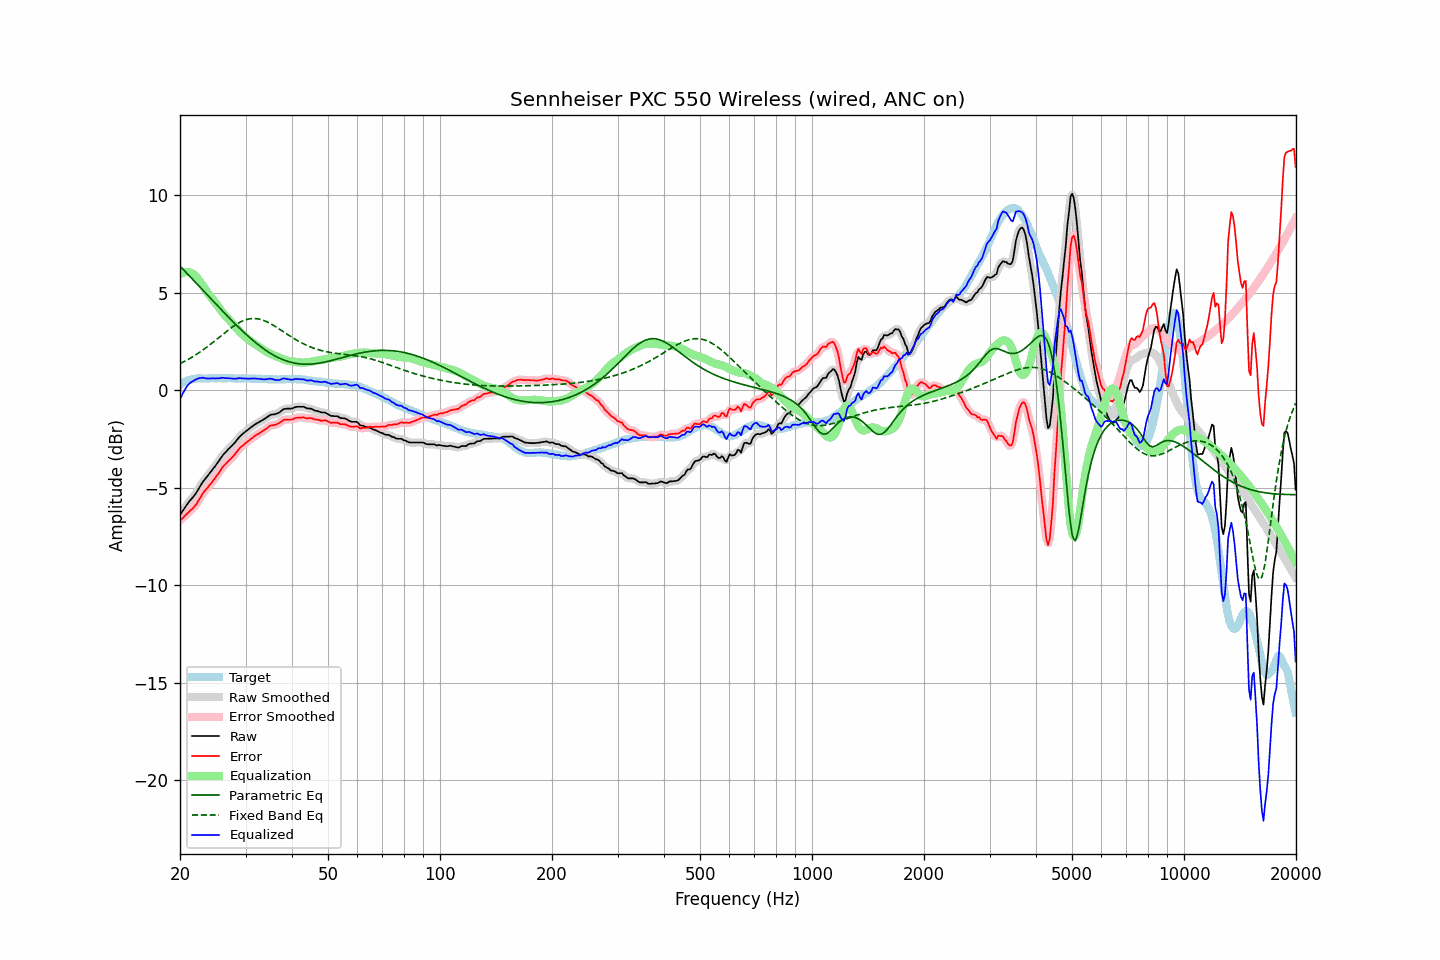

Source data for this figure (header and first rows):
frequency, raw, error, smoothed, error_smoothed, equalization, parametric_eq, fixed_band_eq, equalized_raw, equalized_smoothed, target
20.00, -6.40, -6.68, -6.40, -6.68, 5.93, 6.36, 1.36, -0.46, -0.47, 0.28
20.20, -6.28, -6.61, -6.27, -6.61, 5.98, 6.27, 1.40, -0.29, -0.29, 0.33
20.40, -6.15, -6.54, -6.15, -6.53, 6.02, 6.19, 1.44, -0.13, -0.13, 0.38
20.61, -6.03, -6.44, -6.03, -6.45, 6.05, 6.10, 1.48, 0.02, 0.02, 0.41
20.81, -5.90, -6.37, -5.91, -6.37, 6.06, 6.01, 1.52, 0.15, 0.15, 0.46
21.02, -5.79, -6.29, -5.79, -6.29, 6.05, 5.93, 1.57, 0.27, 0.26, 0.50
21.23, -5.69, -6.21, -5.68, -6.21, 6.03, 5.84, 1.62, 0.35, 0.35, 0.52
21.44, -5.58, -6.13, -5.59, -6.13, 6.00, 5.75, 1.67, 0.41, 0.41, 0.54
21.66, -5.50, -6.06, -5.49, -6.05, 5.96, 5.67, 1.71, 0.46, 0.46, 0.56
21.87, -5.39, -5.97, -5.39, -5.97, 5.90, 5.58, 1.77, 0.51, 0.51, 0.57
22.09, -5.27, -5.87, -5.27, -5.86, 5.82, 5.49, 1.82, 0.55, 0.55, 0.59
22.31, -5.13, -5.74, -5.14, -5.74, 5.72, 5.40, 1.87, 0.59, 0.58, 0.60
22.54, -5.00, -5.60, -5.00, -5.60, 5.61, 5.32, 1.93, 0.61, 0.61, 0.60
22.76, -4.86, -5.47, -4.86, -5.46, 5.49, 5.23, 1.98, 0.63, 0.63, 0.60
22.99, -4.73, -5.32, -4.73, -5.33, 5.36, 5.14, 2.04, 0.64, 0.63, 0.59
23.22, -4.62, -5.21, -4.62, -5.21, 5.24, 5.05, 2.10, 0.62, 0.62, 0.59
23.45, -4.51, -5.10, -4.51, -5.10, 5.12, 4.96, 2.16, 0.60, 0.61, 0.59
23.69, -4.42, -5.02, -4.41, -5.01, 5.01, 4.88, 2.22, 0.59, 0.60, 0.60
23.92, -4.30, -4.90, -4.31, -4.91, 4.90, 4.79, 2.29, 0.60, 0.60, 0.60
24.16, -4.20, -4.81, -4.20, -4.81, 4.80, 4.70, 2.35, 0.60, 0.60, 0.61
24.40, -4.09, -4.71, -4.10, -4.71, 4.70, 4.61, 2.41, 0.60, 0.60, 0.62
24.65, -3.99, -4.59, -3.99, -4.60, 4.59, 4.53, 2.48, 0.60, 0.60, 0.61
24.89, -3.88, -4.49, -3.88, -4.49, 4.48, 4.44, 2.55, 0.60, 0.60, 0.61
25.14, -3.76, -4.37, -3.76, -4.38, 4.36, 4.35, 2.61, 0.60, 0.60, 0.61
25.39, -3.64, -4.26, -3.64, -4.26, 4.25, 4.27, 2.68, 0.61, 0.61, 0.62
25.65, -3.53, -4.14, -3.52, -4.13, 4.14, 4.18, 2.75, 0.61, 0.62, 0.62
25.91, -3.40, -4.00, -3.41, -4.01, 4.03, 4.09, 2.82, 0.63, 0.62, 0.61
26.16, -3.29, -3.90, -3.30, -3.91, 3.93, 4.01, 2.88, 0.63, 0.62, 0.60
26.43, -3.22, -3.82, -3.21, -3.81, 3.83, 3.92, 2.95, 0.61, 0.62, 0.60
26.69, -3.13, -3.73, -3.12, -3.73, 3.74, 3.84, 3.01, 0.61, 0.61, 0.60
26.96, -3.04, -3.65, -3.04, -3.65, 3.65, 3.75, 3.08, 0.61, 0.61, 0.61
27.23, -2.96, -3.57, -2.96, -3.57, 3.56, 3.67, 3.14, 0.60, 0.60, 0.61
27.50, -2.88, -3.49, -2.88, -3.49, 3.47, 3.58, 3.20, 0.59, 0.59, 0.61
27.77, -2.79, -3.40, -2.79, -3.40, 3.38, 3.50, 3.26, 0.58, 0.58, 0.60
28.05, -2.70, -3.30, -2.70, -3.30, 3.29, 3.42, 3.32, 0.58, 0.58, 0.60
28.33, -2.60, -3.19, -2.60, -3.19, 3.19, 3.34, 3.37, 0.59, 0.59, 0.59
28.62, -2.50, -3.09, -2.50, -3.09, 3.10, 3.26, 3.42, 0.60, 0.60, 0.59
28.90, -2.40, -2.99, -2.40, -2.99, 3.01, 3.18, 3.47, 0.62, 0.61, 0.60
29.19, -2.32, -2.90, -2.32, -2.91, 2.93, 3.10, 3.51, 0.61, 0.61, 0.59
29.48, -2.24, -2.85, -2.24, -2.84, 2.85, 3.02, 3.54, 0.60, 0.60, 0.61
29.78, -2.18, -2.77, -2.17, -2.77, 2.77, 2.94, 3.58, 0.59, 0.60, 0.59
30.08, -2.11, -2.71, -2.11, -2.71, 2.70, 2.87, 3.61, 0.59, 0.59, 0.60
30.38, -2.05, -2.64, -2.05, -2.64, 2.63, 2.79, 3.63, 0.59, 0.59, 0.59
30.68, -1.99, -2.58, -1.98, -2.57, 2.57, 2.72, 3.65, 0.58, 0.59, 0.59
30.99, -1.92, -2.51, -1.92, -2.51, 2.51, 2.64, 3.66, 0.59, 0.59, 0.59
31.30, -1.86, -2.45, -1.85, -2.44, 2.45, 2.57, 3.67, 0.59, 0.59, 0.59
31.61, -1.80, -2.38, -1.80, -2.38, 2.39, 2.50, 3.67, 0.59, 0.59, 0.59
31.93, -1.74, -2.32, -1.74, -2.33, 2.33, 2.44, 3.66, 0.60, 0.59, 0.59
32.24, -1.69, -2.27, -1.69, -2.27, 2.28, 2.37, 3.66, 0.58, 0.59, 0.58
32.57, -1.65, -2.23, -1.64, -2.23, 2.23, 2.30, 3.64, 0.58, 0.58, 0.58
32.89, -1.60, -2.18, -1.60, -2.18, 2.17, 2.24, 3.62, 0.58, 0.57, 0.58
33.22, -1.56, -2.13, -1.55, -2.13, 2.11, 2.18, 3.60, 0.56, 0.56, 0.57
33.55, -1.50, -2.07, -1.51, -2.07, 2.06, 2.12, 3.57, 0.55, 0.55, 0.57
33.89, -1.46, -2.01, -1.45, -2.02, 2.00, 2.06, 3.54, 0.55, 0.55, 0.56
34.23, -1.40, -1.96, -1.39, -1.95, 1.95, 2.01, 3.50, 0.56, 0.56, 0.57
34.57, -1.34, -1.89, -1.33, -1.89, 1.91, 1.95, 3.46, 0.57, 0.58, 0.55
34.92, -1.28, -1.83, -1.29, -1.84, 1.87, 1.90, 3.42, 0.59, 0.58, 0.55
35.27, -1.26, -1.81, -1.26, -1.81, 1.83, 1.85, 3.37, 0.58, 0.57, 0.55
35.62, -1.25, -1.79, -1.24, -1.79, 1.80, 1.80, 3.32, 0.55, 0.55, 0.55
35.97, -1.24, -1.78, -1.23, -1.78, 1.76, 1.76, 3.27, 0.53, 0.53, 0.55
... 635 more rows
